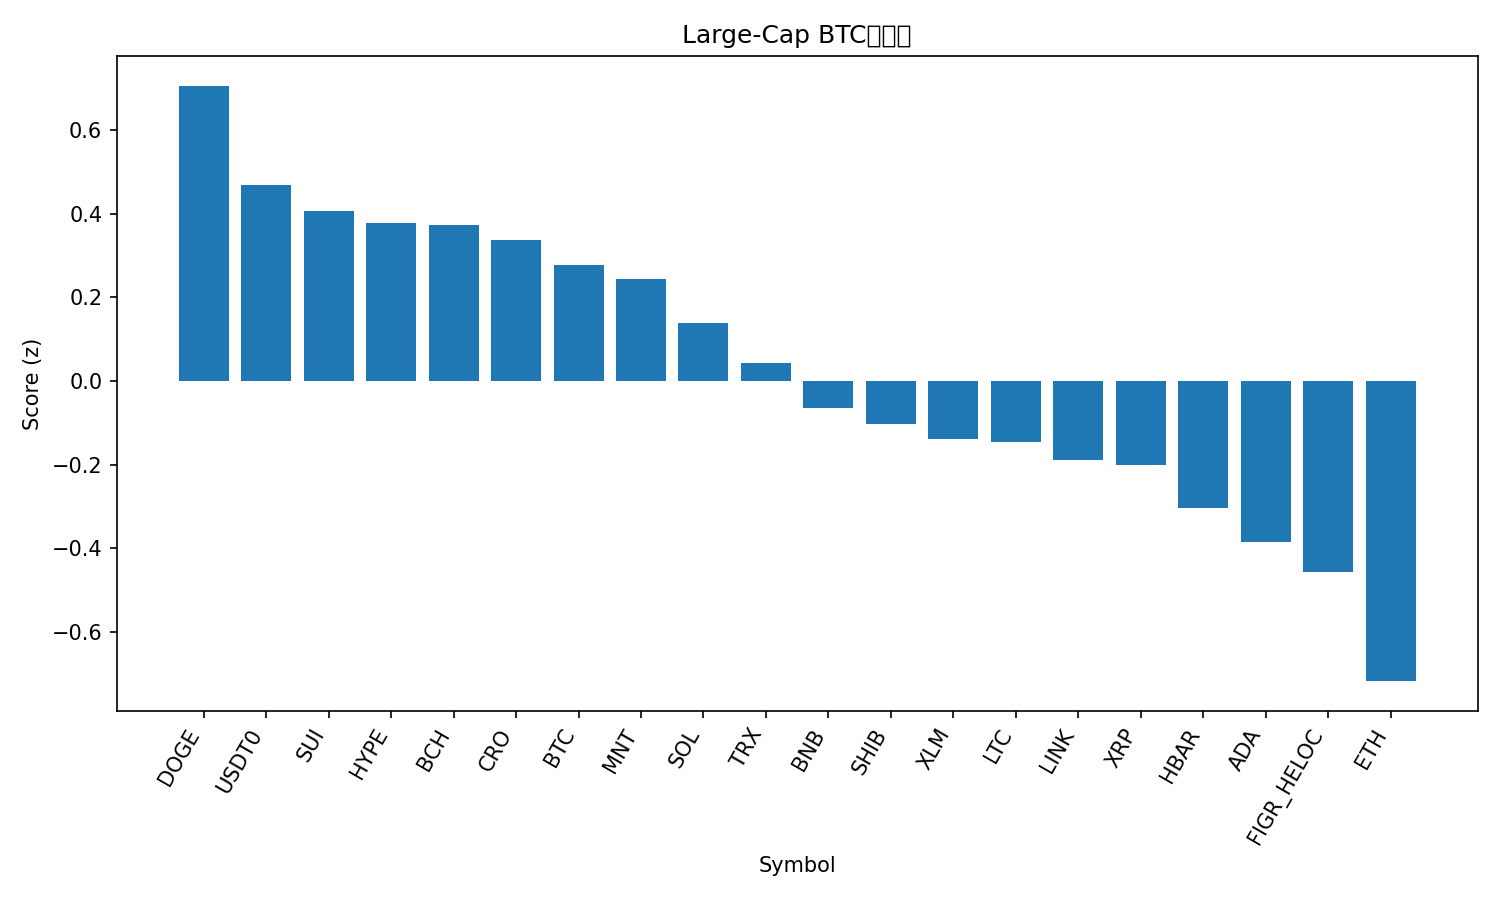

Values plotted in this chart, from the file beside it:
rank, name, symbol, price_btc, price_usd, pct_1h_btc, pct_24h_btc, pct_7d_btc, market_cap_rank, market_cap_usd, volume_usd, score
1, Dogecoin, DOGE, 2.08e-06, 0.2545, 0.4243, 0.05597, -0.1398, 8, 38539555315, 3289514968, 0.7065
2, USDT0, USDT0, 8.17e-06, 1.001, 0.329, -0.2686, -4.496, 32, 7721599557, 503089626, 0.4693
3, Sui, SUI, 2.834e-05, 3.47, 0.4274, -1.413, -3.544, 18, 12593805486, 1115232647, 0.4073
4, Hyperliquid, HYPE, 0.0003761, 46.05, 0.02736, 1.476, -6.971, 19, 12438759659, 429266100, 0.3786
5, Bitcoin Cash, BCH, 0.004742, 580.5, 0.2548, -0.2766, -5.22, 23, 11574098257, 209426735, 0.3727
6, Cronos, CRO, 1.63e-06, 0.2, 0.1025, 0.4318, -4.186, 34, 6967352670, 49997664, 0.3369
7, Bitcoin, BTC, 1.0, 122336, 0.0, 0.0, 0.0, 1, 2442306118623, 73548419428, 0.2772
8, Mantle, MNT, 2.036e-05, 2.49, -1.611, 8.221, 27.44, 30, 8107722980, 527885677, 0.2445
9, Solana, SOL, 0.001813, 222, 0.1203, -1.06, -3.15, 6, 121248210570, 7777701591, 0.1391
10, TRON, TRX, 2.75e-06, 0.337, 0.1619, -1.667, -5.114, 10, 31905960959, 771023994, 0.04245
11, BNB, BNB, 0.01056, 1293, -0.744, 1.142, 20.42, 3, 180245453983, 7937133317, -0.06389
12, Shiba Inu, SHIB, 9.9711e-11, 1.221e-05, -0.03012, -1.271, -4.9, 33, 7194069985, 188122064, -0.1036
13, Stellar, XLM, 3.14e-06, 0.3841, -0.02054, -1.51, -5.326, 20, 12288409094, 306484900, -0.1393
14, Litecoin, LTC, 0.0009532, 116.7, -0.3443, 0.02868, 0.5661, 26, 8917090824, 583451599, -0.147
15, Chainlink, LINK, 0.0001804, 22.09, -0.2696, -0.1151, -5.477, 15, 14977359173, 898841476, -0.1889
16, XRP, XRP, 2.342e-05, 2.87, -0.08778, -1.334, -6.708, 5, 171703978518, 5667950257, -0.201
17, Hedera, HBAR, 1.78e-06, 0.2178, -0.2835, -0.6793, -5.817, 25, 9240151294, 252562387, -0.3041
18, Cardano, ADA, 6.71e-06, 0.8213, -0.148, -2.03, -6.436, 11, 30024997269, 1369435224, -0.3845
19, Figure Heloc, FIGR_HELOC, 8.1e-06, 0.9914, -0.3212, -1.06, -8.62, 17, 12811478922, 11507763, -0.4564
20, Ethereum, ETH, 0.03639, 4456, -0.524, -2.341, -1.14, 2, 538631342605, 44448648036, -0.7181
21, Avalanche, AVAX, 0.0002319, 28.39, -0.4925, -1.3, -11.19, 21, 11996116089, 791340813, -0.7293
